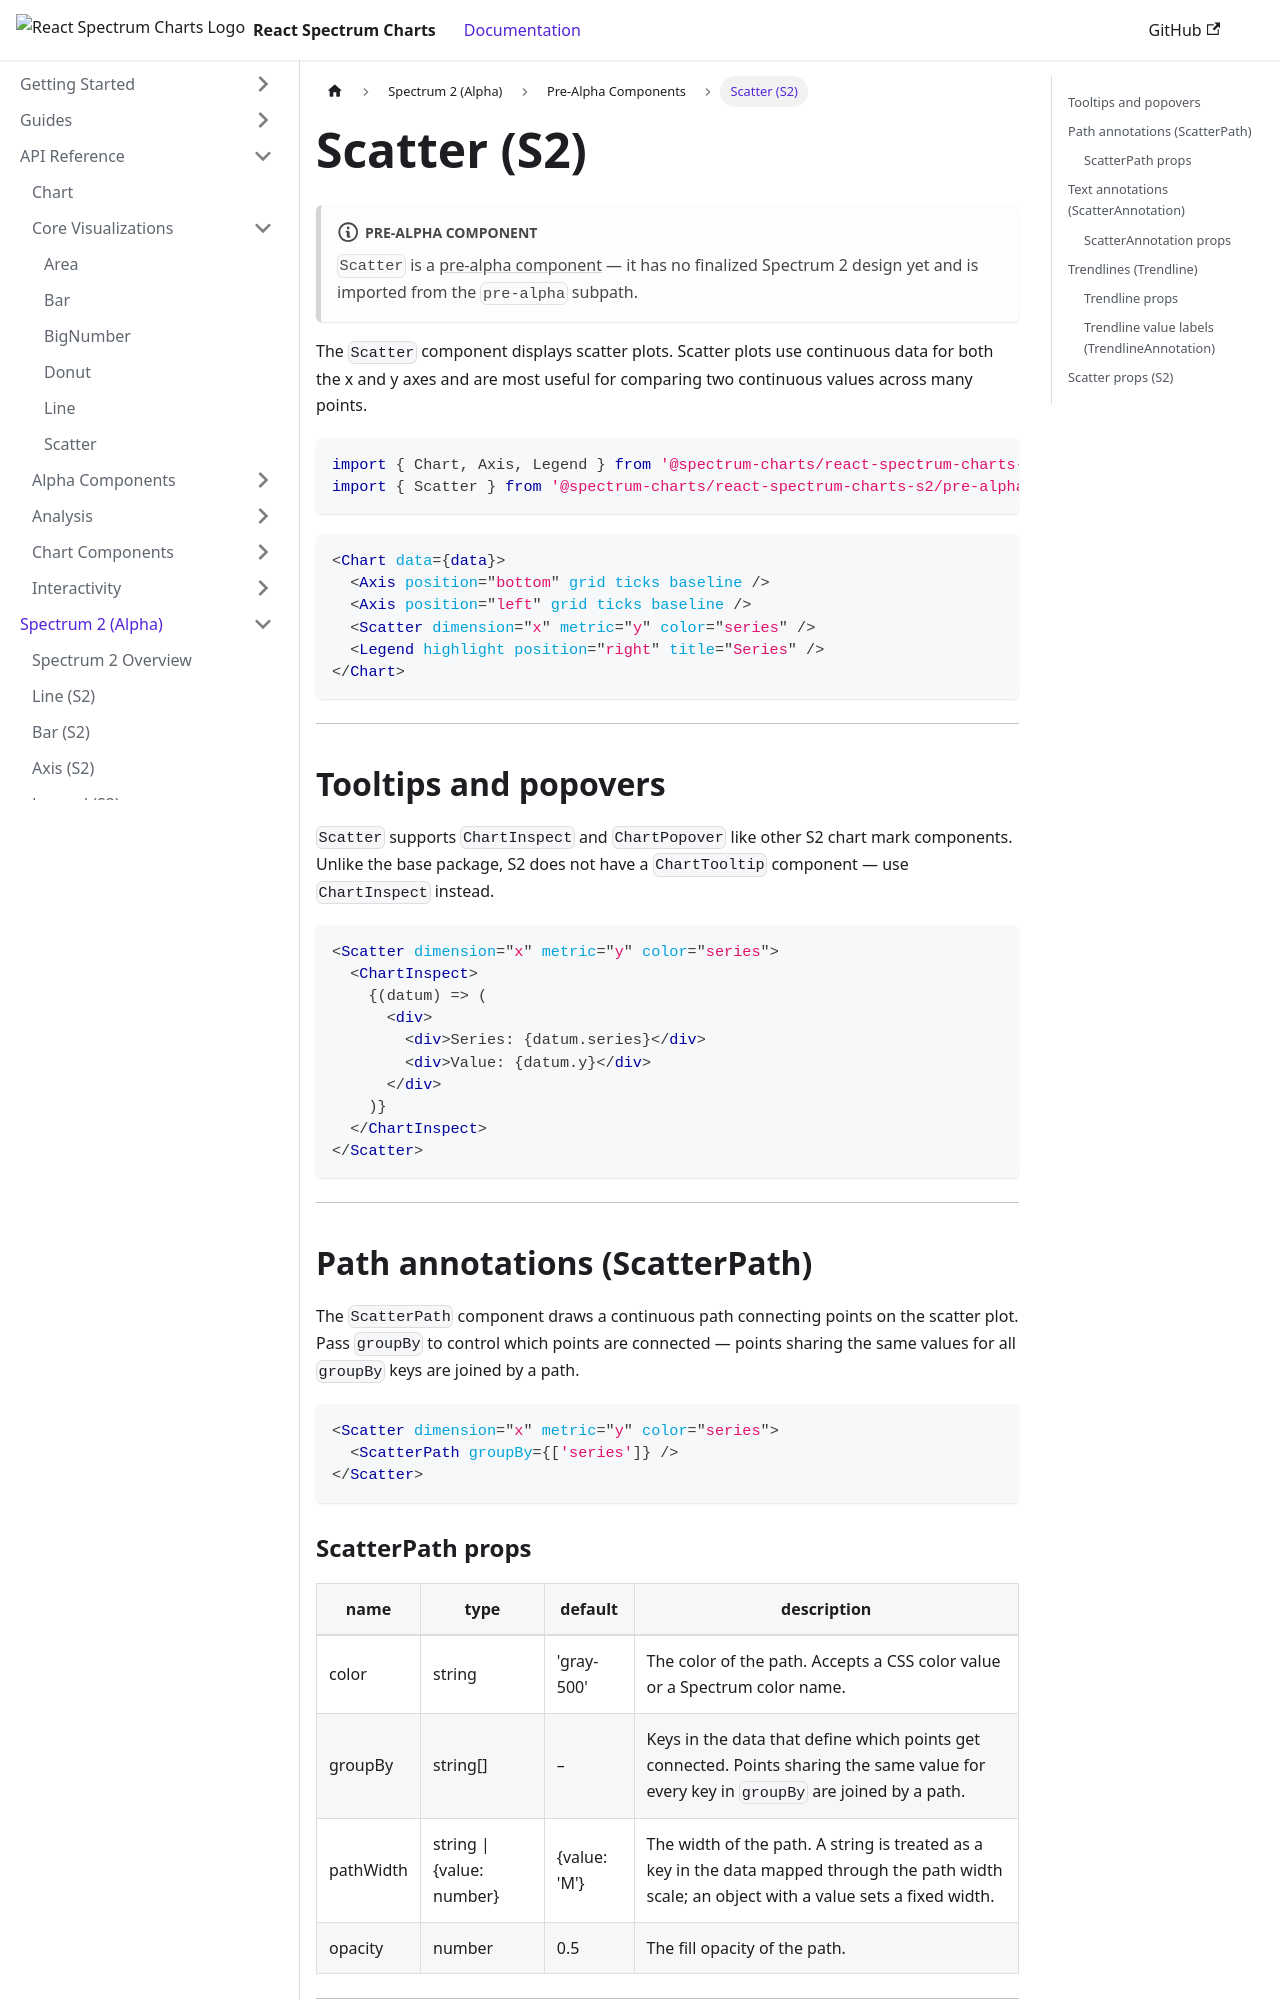

repository: adobe/react-spectrum-charts · page: docs/docs/spectrum2/scatter/index.html · generator: docusaurus

---
sidebar_position: 7
---

# Scatter (S2)

[<span className="badge badge--secondary">Lab</span>](./stages.md#lab)

:::note Lab component
`Scatter` is a [lab component](./lab) — it has no finalized Spectrum 2 design yet
and is imported from the `lab` subpath.
:::

The `Scatter` component displays scatter plots. Scatter plots use continuous data for both
the x and y axes and are most useful for comparing two continuous values across many points.

```jsx
import { Chart, Axis, Legend } from '@spectrum-charts/react-spectrum-charts-s2';
import { Scatter } from '@spectrum-charts/react-spectrum-charts-s2/lab';
```

```jsx
<Chart data={data}>
  <Axis position="bottom" grid ticks baseline />
  <Axis position="left" grid ticks baseline />
  <Scatter dimension="x" metric="y" color="series" />
  <Legend highlight position="right" title="Series" />
</Chart>
```

---

## Tooltips and popovers

`Scatter` supports `ChartInspect` and `ChartPopover` like other S2 chart mark components.
Unlike the base package, S2 does not have a `ChartTooltip` component — use `ChartInspect`
instead.

```jsx
<Scatter dimension="x" metric="y" color="series">
  <ChartInspect>
    {(datum) => (
      <div>
        <div>Series: {datum.series}</div>
        <div>Value: {datum.y}</div>
      </div>
    )}
  </ChartInspect>
</Scatter>
```

---

## Path annotations (ScatterPath)

The `ScatterPath` component draws a continuous path connecting points on the scatter plot.
Pass `groupBy` to control which points are connected — points sharing the same values for
all `groupBy` keys are joined by a path.

```jsx
<Scatter dimension="x" metric="y" color="series">
  <ScatterPath groupBy={['series']} />
</Scatter>
```

### ScatterPath props

<table>
    <thead>
        <tr>
            <th>name</th>
            <th>type</th>
            <th>default</th>
            <th>description</th>
        </tr>
    </thead>
    <tbody>
        <tr>
            <td>color</td>
            <td>string</td>
            <td>'gray-500'</td>
            <td>The color of the path. Accepts a CSS color value or a Spectrum color name.</td>
        </tr>
        <tr>
            <td>groupBy</td>
            <td>string[]</td>
            <td>–</td>
            <td>Keys in the data that define which points get connected. Points sharing the same value for every key in <code>groupBy</code> are joined by a path.</td>
        </tr>
        <tr>
            <td>pathWidth</td>
            <td>string | &#123;value: number&#125;</td>
            <td>&#123;value: 'M'&#125;</td>
            <td>The width of the path. A string is treated as a key in the data mapped through the path width scale; an object with a value sets a fixed width.</td>
        </tr>
        <tr>
            <td>opacity</td>
            <td>number</td>
            <td>0.5</td>
            <td>The fill opacity of the path.</td>
        </tr>
    </tbody>
</table>

---
